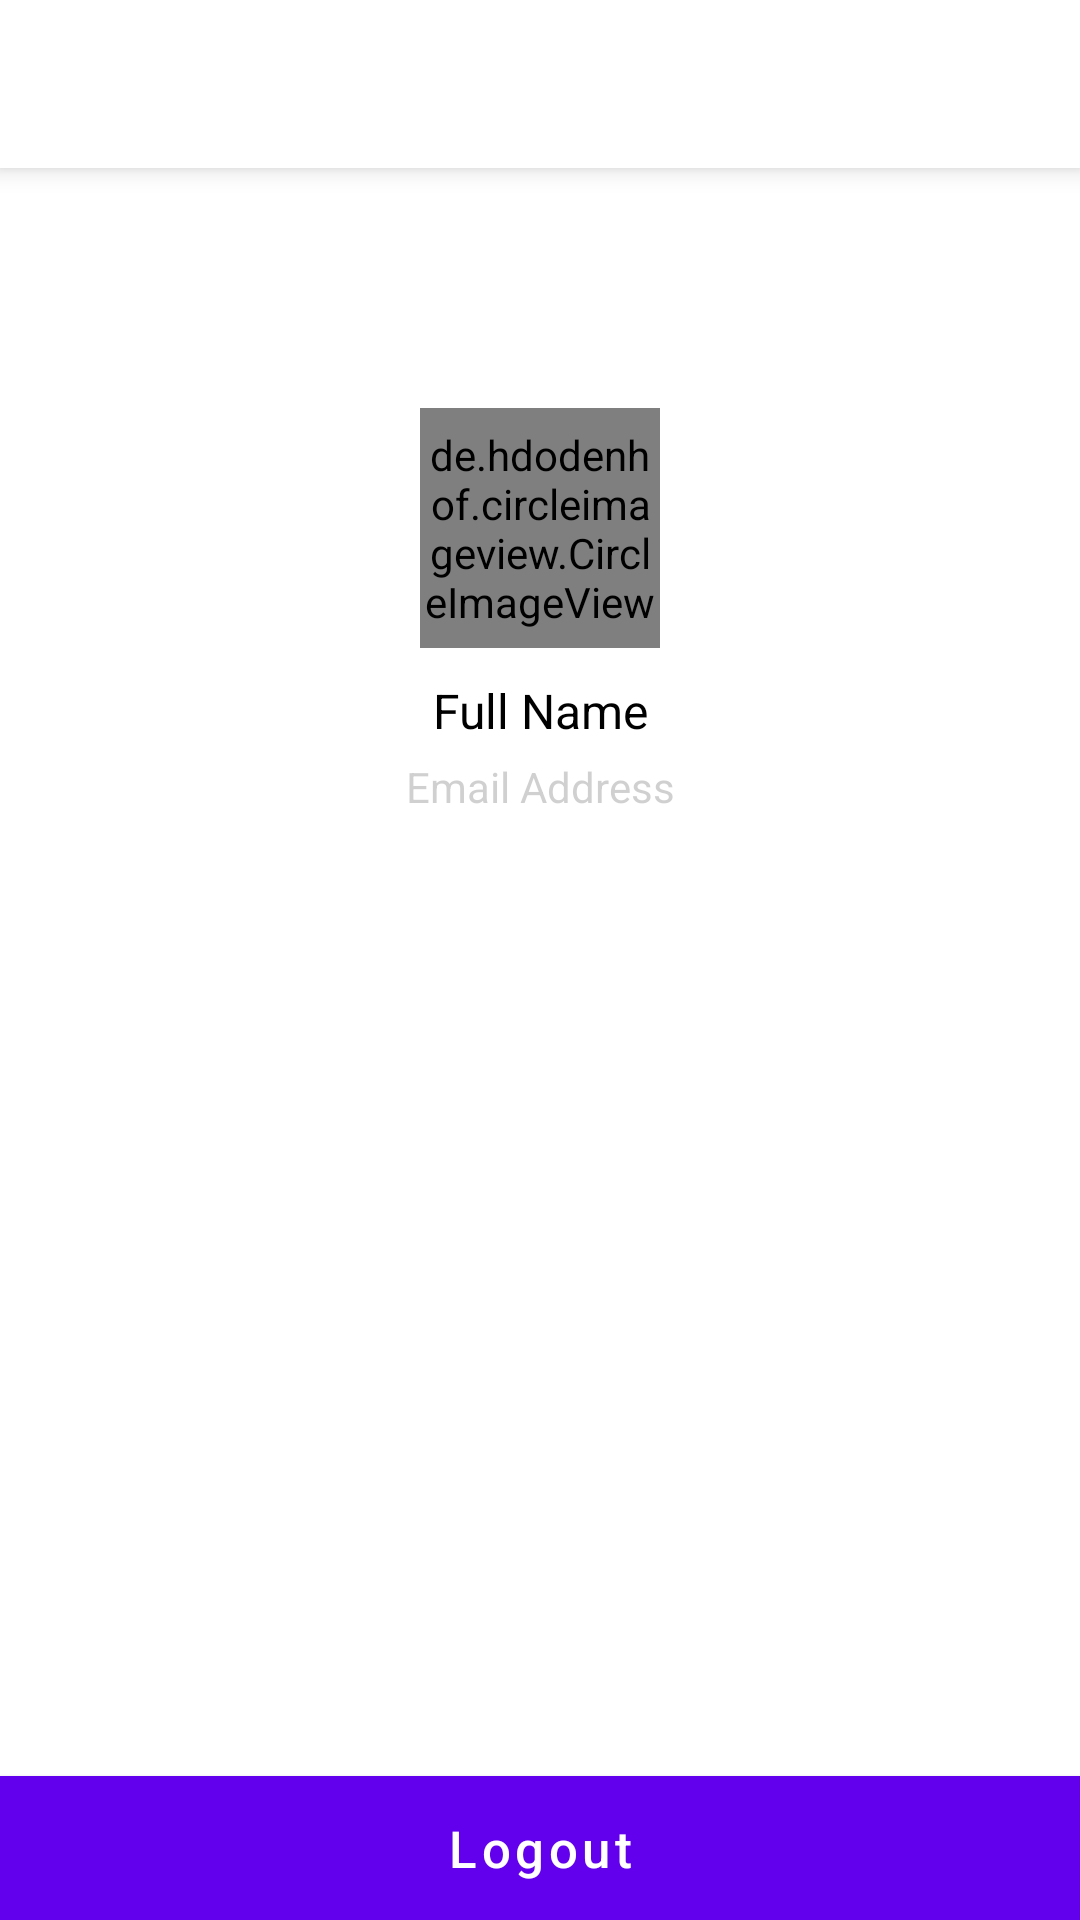

Produce the Android XML layout that renders to this screen, including the resource entries it uses.
<!-- AndroidManifest.xml: application theme Theme.BabyBuy -->
<!-- res/layout/activity_main.xml -->
<?xml version="1.0" encoding="utf-8"?>
<androidx.constraintlayout.widget.ConstraintLayout xmlns:android="http://schemas.android.com/apk/res/android"
    xmlns:app="http://schemas.android.com/apk/res-auto"
    xmlns:tools="http://schemas.android.com/tools"
    android:layout_width="match_parent"
    android:layout_height="match_parent"
    android:background="@color/white"
    tools:context=".MainActivity">

    <androidx.appcompat.widget.Toolbar
        android:id="@+id/toolbar"
        android:layout_width="match_parent"
        android:layout_height="?attr/actionBarSize"
        android:background="@color/white"
        android:elevation="5dp"
        app:layout_constraintEnd_toEndOf="parent"
        app:layout_constraintStart_toStartOf="parent"
        app:layout_constraintTop_toTopOf="parent" />

    <de.hdodenhof.circleimageview.CircleImageView
        android:id="@+id/userImage"
        android:layout_width="80dp"
        android:layout_height="80dp"
        android:layout_marginTop="80dp"
        android:src="@drawable/avatarr"
        app:civ_border_color="@color/black"
        app:civ_border_width="2dp"
        app:layout_constraintEnd_toEndOf="parent"
        app:layout_constraintStart_toStartOf="parent"
        app:layout_constraintTop_toBottomOf="@+id/toolbar" />

    <TextView
        android:id="@+id/userName"
        android:layout_width="match_parent"
        android:layout_height="wrap_content"

        android:layout_marginTop="10dp"
        android:gravity="center"
        android:text="@string/full_name"
        android:textColor="@color/black"
        android:textSize="16sp"
        app:layout_constraintEnd_toEndOf="parent"
        app:layout_constraintStart_toStartOf="parent"
        app:layout_constraintTop_toBottomOf="@+id/userImage" />

    <TextView
        android:id="@+id/userEmail"
        android:layout_width="match_parent"
        android:layout_height="wrap_content"

        android:layout_marginTop="5dp"
        android:gravity="center"
        android:text="@string/email_address"
        android:textColor="@color/gray"
        android:textSize="14sp"
        app:layout_constraintEnd_toEndOf="parent"
        app:layout_constraintStart_toStartOf="parent"
        app:layout_constraintTop_toBottomOf="@+id/userName" />

    <Button
        android:id="@+id/button"
        android:layout_width="match_parent"
        android:layout_height="wrap_content"
        android:background="@color/sign_up_button"
        android:onClick="logout"
        android:text="Logout"
        android:textAllCaps="false"
        android:textColor="@color/white"
        android:textSize="17sp"
        app:layout_constraintBottom_toBottomOf="parent"
        app:layout_constraintLeft_toLeftOf="parent"
        app:layout_constraintRight_toRightOf="parent" />

</androidx.constraintlayout.widget.ConstraintLayout>
<!-- resources referenced by this layout -->
<resources>
  <color name="black">#FF000000</color>
  <color name="gray">#45505050</color>
  <color name="sign_up_button">#7962e4</color>
  <color name="white">#FFFFFFFF</color>
  <string name="email_address">Email Address</string>
  <string name="full_name">Full Name</string>
  <style name="Theme.BabyBuy" parent="Theme.MaterialComponents.NoActionBar">
          
          <item name="colorPrimary">@color/purple_500</item>
          <item name="colorPrimaryVariant">@color/purple_200</item>
          <item name="colorOnPrimary">@color/white</item>
          
          <item name="colorSecondary">@color/teal_200</item>
          <item name="colorSecondaryVariant">@color/teal_700</item>
          <item name="colorOnSecondary">@color/black</item>
          
          <item name="android:statusBarColor" tools:targetApi="l">?attr/colorPrimaryVariant</item>
          
      </style>
  <color name="purple_500">#FF6200EE</color>
  <color name="purple_200">#FFBB86FC</color>
  <color name="teal_200">#FF03DAC5</color>
  <color name="teal_700">#FF018786</color>
</resources>
